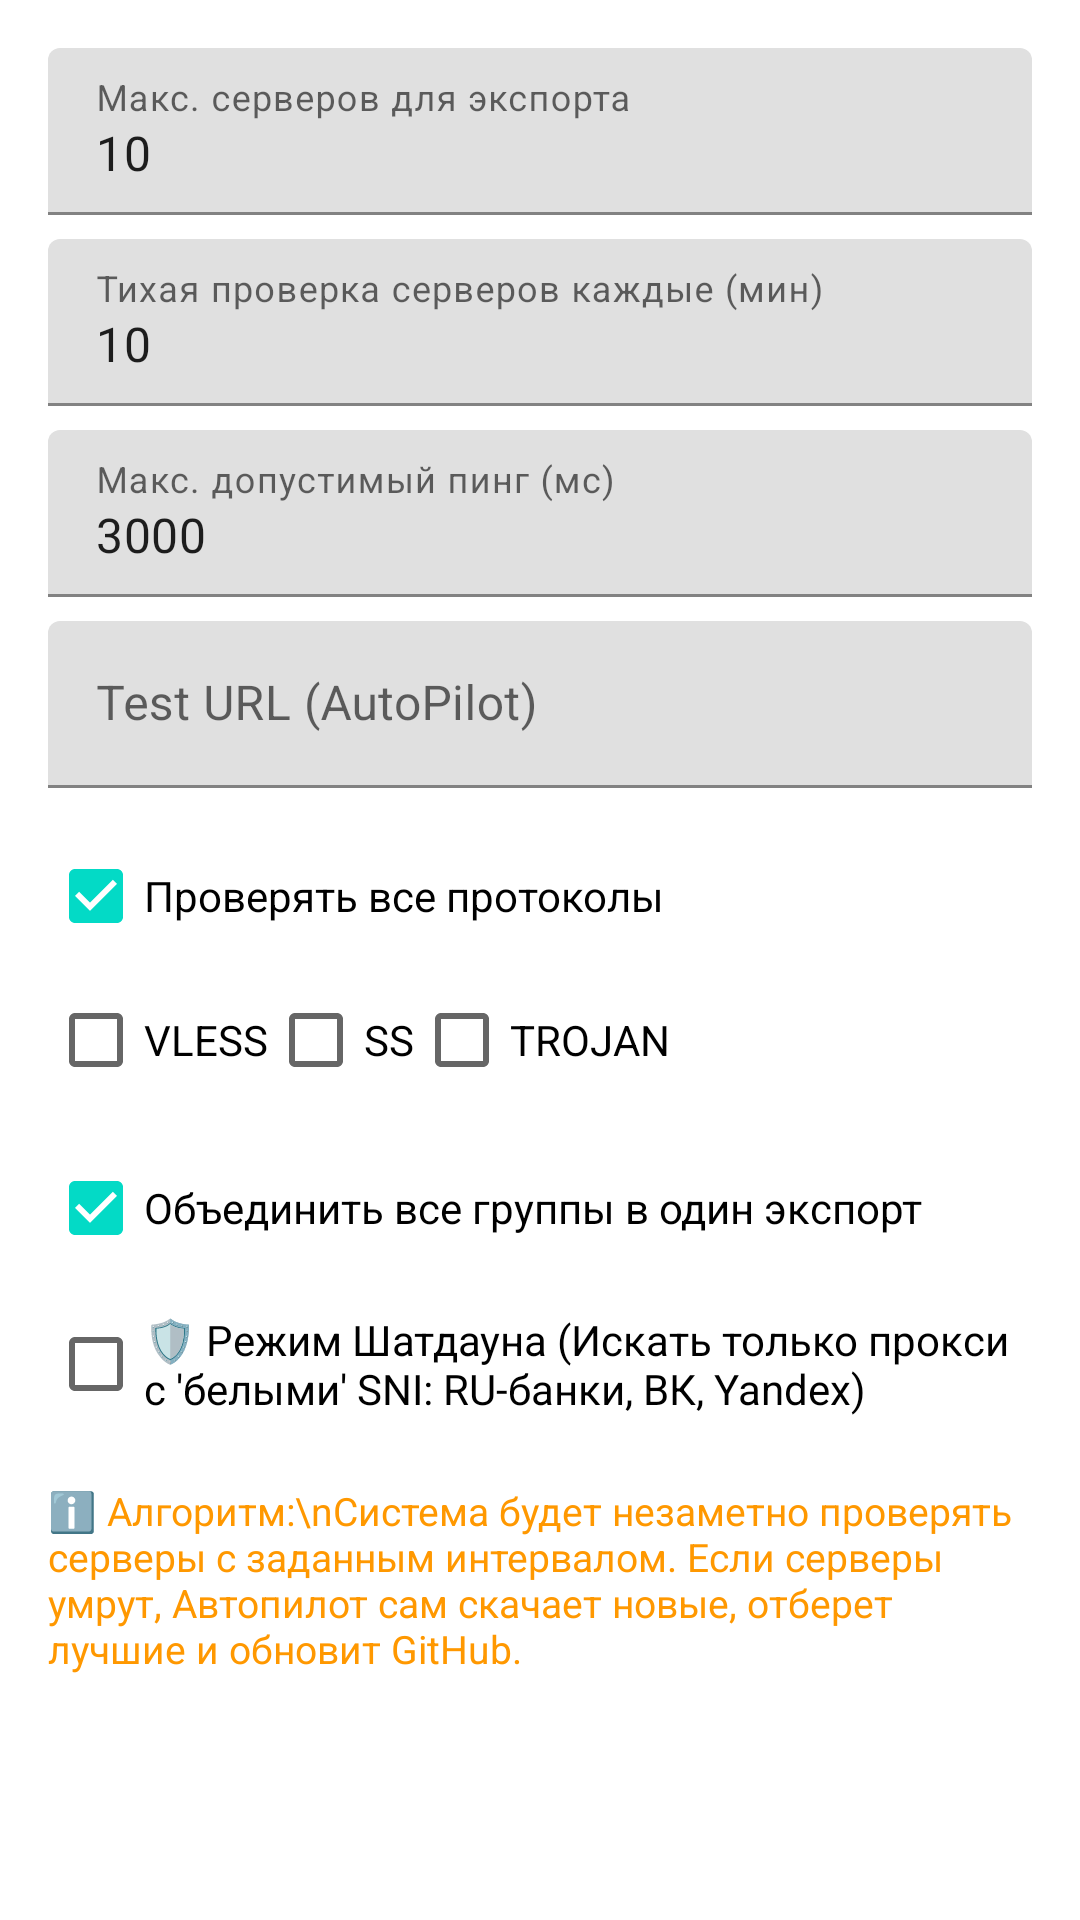

Layout XML and referenced resources for this Android screen:
<!-- AndroidManifest.xml: application theme Theme.Start -->
<!-- res/layout/dialog_autopilot_settings.xml -->
<?xml version="1.0" encoding="utf-8"?>

<ScrollView xmlns:android="http://schemas.android.com/apk/res/android"
    android:layout_width="match_parent"
    android:layout_height="wrap_content"
    android:padding="16dp">

    <LinearLayout
        android:layout_width="match_parent"
        android:layout_height="wrap_content"
        android:orientation="vertical">

        <com.google.android.material.textfield.TextInputLayout
            android:layout_width="match_parent"
            android:layout_height="wrap_content"
            android:hint="Макс. серверов для экспорта">
            <com.google.android.material.textfield.TextInputEditText
                android:id="@+id/ap_limit"
                android:layout_width="match_parent"
                android:layout_height="wrap_content"
                android:inputType="number"
                android:text="10" />
        </com.google.android.material.textfield.TextInputLayout>

        
        <com.google.android.material.textfield.TextInputLayout
            android:layout_width="match_parent"
            android:layout_height="wrap_content"
            android:layout_marginTop="8dp"
            android:hint="Тихая проверка серверов каждые (мин)">
            <com.google.android.material.textfield.TextInputEditText
                android:id="@+id/ap_health_interval"
                android:layout_width="match_parent"
                android:layout_height="wrap_content"
                android:inputType="number"
                android:text="10" />
        </com.google.android.material.textfield.TextInputLayout>

        <com.google.android.material.textfield.TextInputLayout
            android:layout_width="match_parent"
            android:layout_height="wrap_content"
            android:layout_marginTop="8dp"
            android:hint="Макс. допустимый пинг (мс)">
            <com.google.android.material.textfield.TextInputEditText
                android:id="@+id/ap_max_ping"
                android:layout_width="match_parent"
                android:layout_height="wrap_content"
                android:inputType="number"
                android:text="3000" />
        </com.google.android.material.textfield.TextInputLayout>

        <com.google.android.material.textfield.TextInputLayout
            android:layout_width="match_parent"
            android:layout_height="wrap_content"
            android:layout_marginTop="8dp"
            android:hint="Test URL (AutoPilot)">
            <com.google.android.material.textfield.TextInputEditText
                android:id="@+id/ap_test_url"
                android:layout_width="match_parent"
                android:layout_height="wrap_content"
                android:inputType="textUri" />
        </com.google.android.material.textfield.TextInputLayout>

        <CheckBox
            android:id="@+id/ap_protocol_all"
            android:layout_width="match_parent"
            android:layout_height="wrap_content"
            android:layout_marginTop="12dp"
            android:text="Проверять все протоколы"
            android:checked="true" />

        <LinearLayout
            android:id="@+id/ap_protocol_box"
            android:layout_width="match_parent"
            android:layout_height="wrap_content"
            android:orientation="horizontal">

            <CheckBox
                android:id="@+id/ap_protocol_vless"
                android:layout_width="wrap_content"
                android:layout_height="wrap_content"
                android:text="VLESS" />

            <CheckBox
                android:id="@+id/ap_protocol_ss"
                android:layout_width="wrap_content"
                android:layout_height="wrap_content"
                android:text="SS" />

            <CheckBox
                android:id="@+id/ap_protocol_trojan"
                android:layout_width="wrap_content"
                android:layout_height="wrap_content"
                android:text="TROJAN" />
        </LinearLayout>

        <CheckBox
            android:id="@+id/ap_combine"
            android:layout_width="match_parent"
            android:layout_height="wrap_content"
            android:layout_marginTop="8dp"
            android:text="Объединить все группы в один экспорт"
            android:checked="true" />

        <CheckBox
            android:id="@+id/ap_strict_whitelist"
            android:layout_width="match_parent"
            android:layout_height="wrap_content"
            android:layout_marginTop="4dp"
            android:text="🛡 Режим Шатдауна (Искать только прокси с 'белыми' SNI: RU-банки, ВК, Yandex)" />

        <TextView
            android:layout_width="match_parent"
            android:layout_height="wrap_content"
            android:layout_marginTop="16dp"
            android:text="ℹ️ Алгоритм:\nСистема будет незаметно проверять серверы с заданным интервалом. Если серверы умрут, Автопилот сам скачает новые, отберет лучшие и обновит GitHub."
            android:textColor="#FF9800"
            android:textSize="13sp" />

    </LinearLayout>
</ScrollView>
<!-- resources referenced by this layout -->
<resources>
  <style name="Theme.Start" parent="Theme.MaterialComponents.DayNight">
          
          <item name="android:windowBackground">@drawable/my_new_logo</item>
  
          
          <item name="android:windowSplashScreenAnimatedIcon">@drawable/my_new_logo</item>
          <item name="android:windowSplashScreenBackground">#2B2B2B</item>
  
          <item name="android:navigationBarColor">@android:color/transparent</item>
          <item name="colorPrimary">@android:color/transparent</item>
          <item name="colorPrimaryDark">@android:color/transparent</item>
          <item name="android:backgroundDimEnabled">false</item>
          <item name="android:windowNoTitle">true</item>
          <item name="windowActionBar">false</item>
      </style>
</resources>
